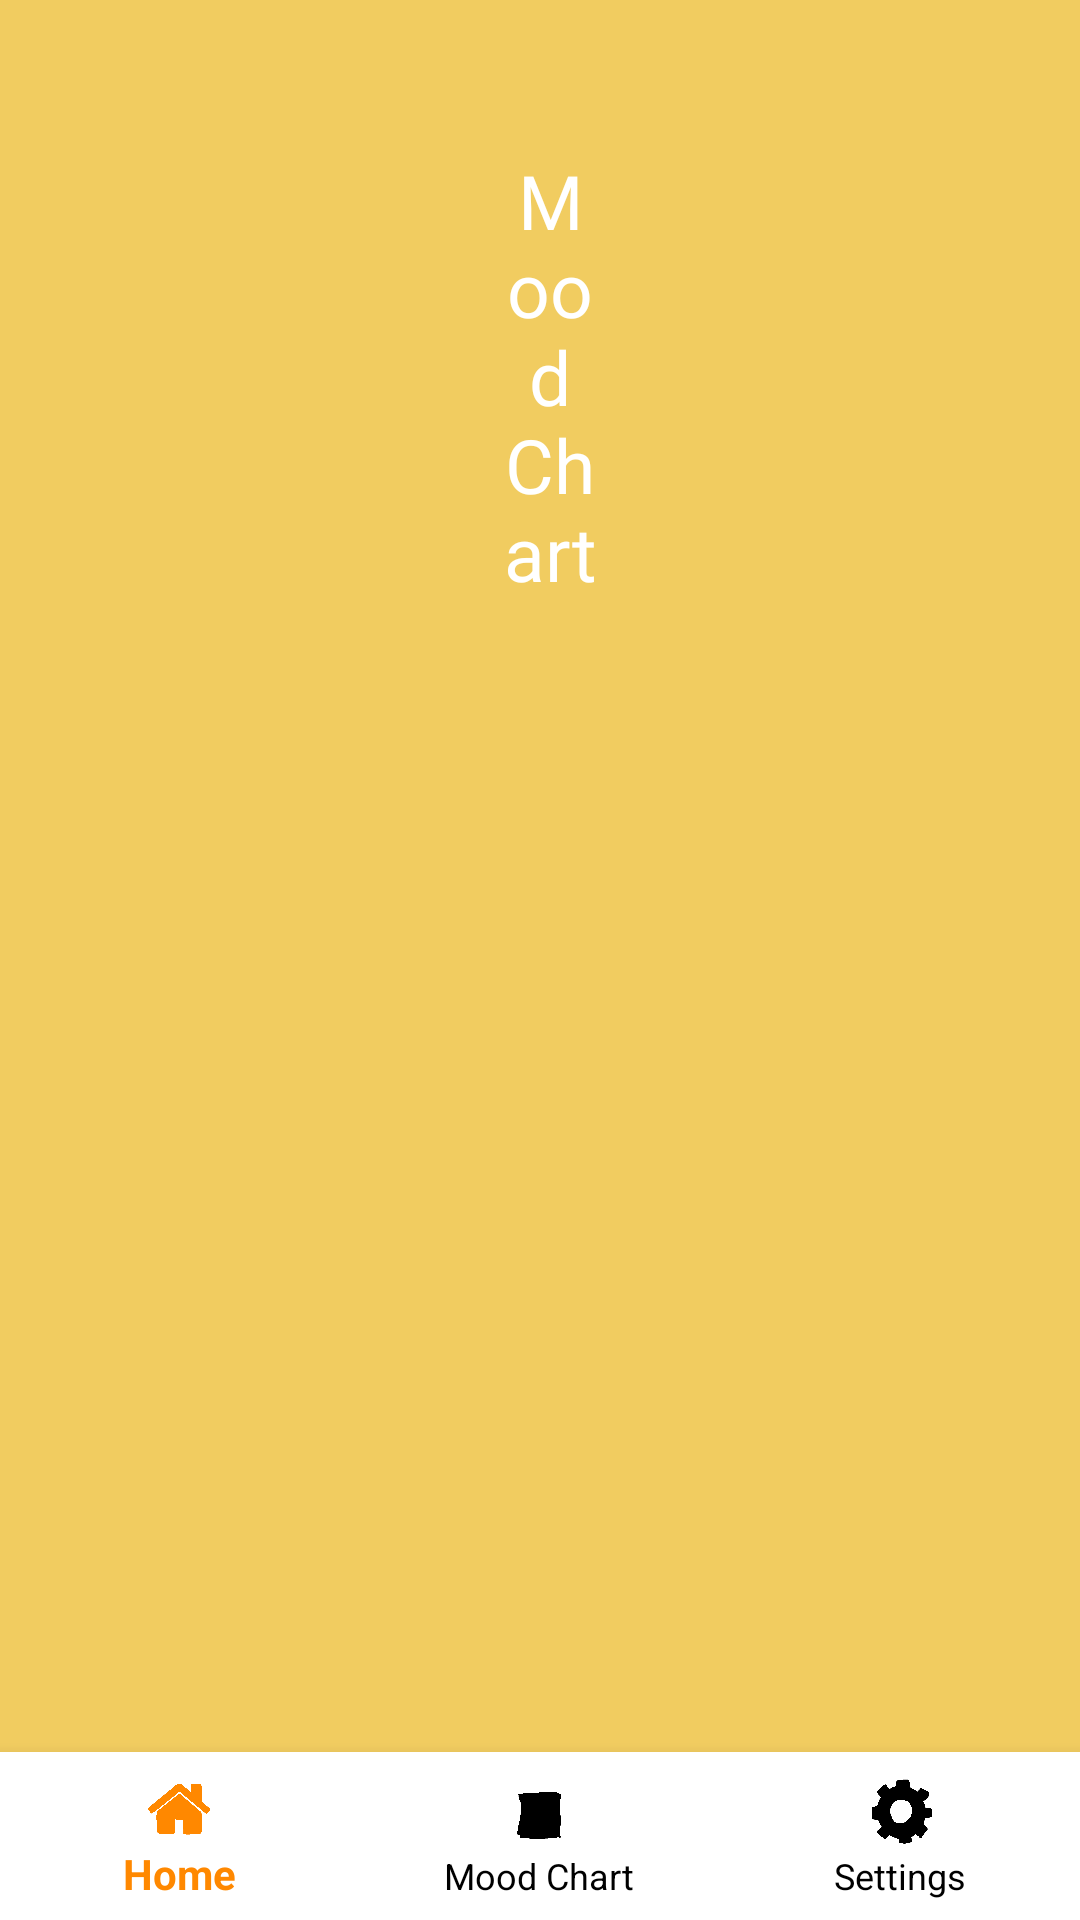

This screen was rendered from an Android layout file. Write that file and the resources it references.
<!-- AndroidManifest.xml: application theme Theme.AppCompat.DayNight.DarkActionBar -->
<!-- res/layout/activity_mood_chart.xml -->
<?xml version="1.0" encoding="utf-8"?>
<RelativeLayout xmlns:android="http://schemas.android.com/apk/res/android"
    xmlns:app="http://schemas.android.com/apk/res-auto"
    xmlns:tools="http://schemas.android.com/tools"
    android:layout_width="match_parent"
    android:layout_height="match_parent"
    tools:context=".MoodChartActivity"
    android:background="@color/yellow">

    <com.google.android.material.bottomnavigation.BottomNavigationView
        android:id="@+id/bottomNavigationViewChart"
        android:layout_width="match_parent"
        android:layout_height="wrap_content"
        android:layout_alignParentBottom="true"
        app:itemBackground="@color/design_default_color_on_primary"
        app:itemIconTint="@drawable/selector"
        app:itemTextColor="@drawable/selector"
        app:layout_constraintBottom_toBottomOf="parent"
        app:layout_constraintEnd_toEndOf="parent"
        app:layout_constraintStart_toStartOf="parent"
        app:menu="@menu/menu_navigation">

    </com.google.android.material.bottomnavigation.BottomNavigationView>

    <TextView
        android:id="@+id/notechart"
        android:layout_width="wrap_content"
        android:layout_height="wrap_content"
        android:layout_alignParentStart="true"
        android:layout_alignParentEnd="true"
        android:layout_marginStart="118dp"
        android:layout_marginEnd="111dp"
        android:fontFamily="@font/caveat_brush"
        android:gravity="center"
        android:padding="50dp"
        android:text="Mood Chart"
        android:textColor="@color/white"
        android:textSize="25sp" />

    <androidx.recyclerview.widget.RecyclerView
        android:id="@+id/recyclerview"
        android:layout_width="match_parent"
        android:layout_height="match_parent"
        android:layout_above="@id/bottomNavigationViewChart"
        android:layout_below="@id/notechart"
        android:layout_marginTop="5dp"
        android:layout_marginBottom="-5dp" />

</RelativeLayout>
<!-- resources referenced by this layout -->
<resources>
  <color name="white">#FFFFFFFF</color>
  <color name="yellow">#F1CC60</color>
  <!-- drawable selector (drawable) -->
  <?xml version="1.0" encoding="utf-8"?>
  <selector xmlns:android="http://schemas.android.com/apk/res/android">
  
      <item
          android:state_selected="true"
          android:color="@android:color/holo_orange_dark"/>
  
      <item
          android:state_selected="false"
          android:color="@android:color/black"/>
  </selector>
</resources>
